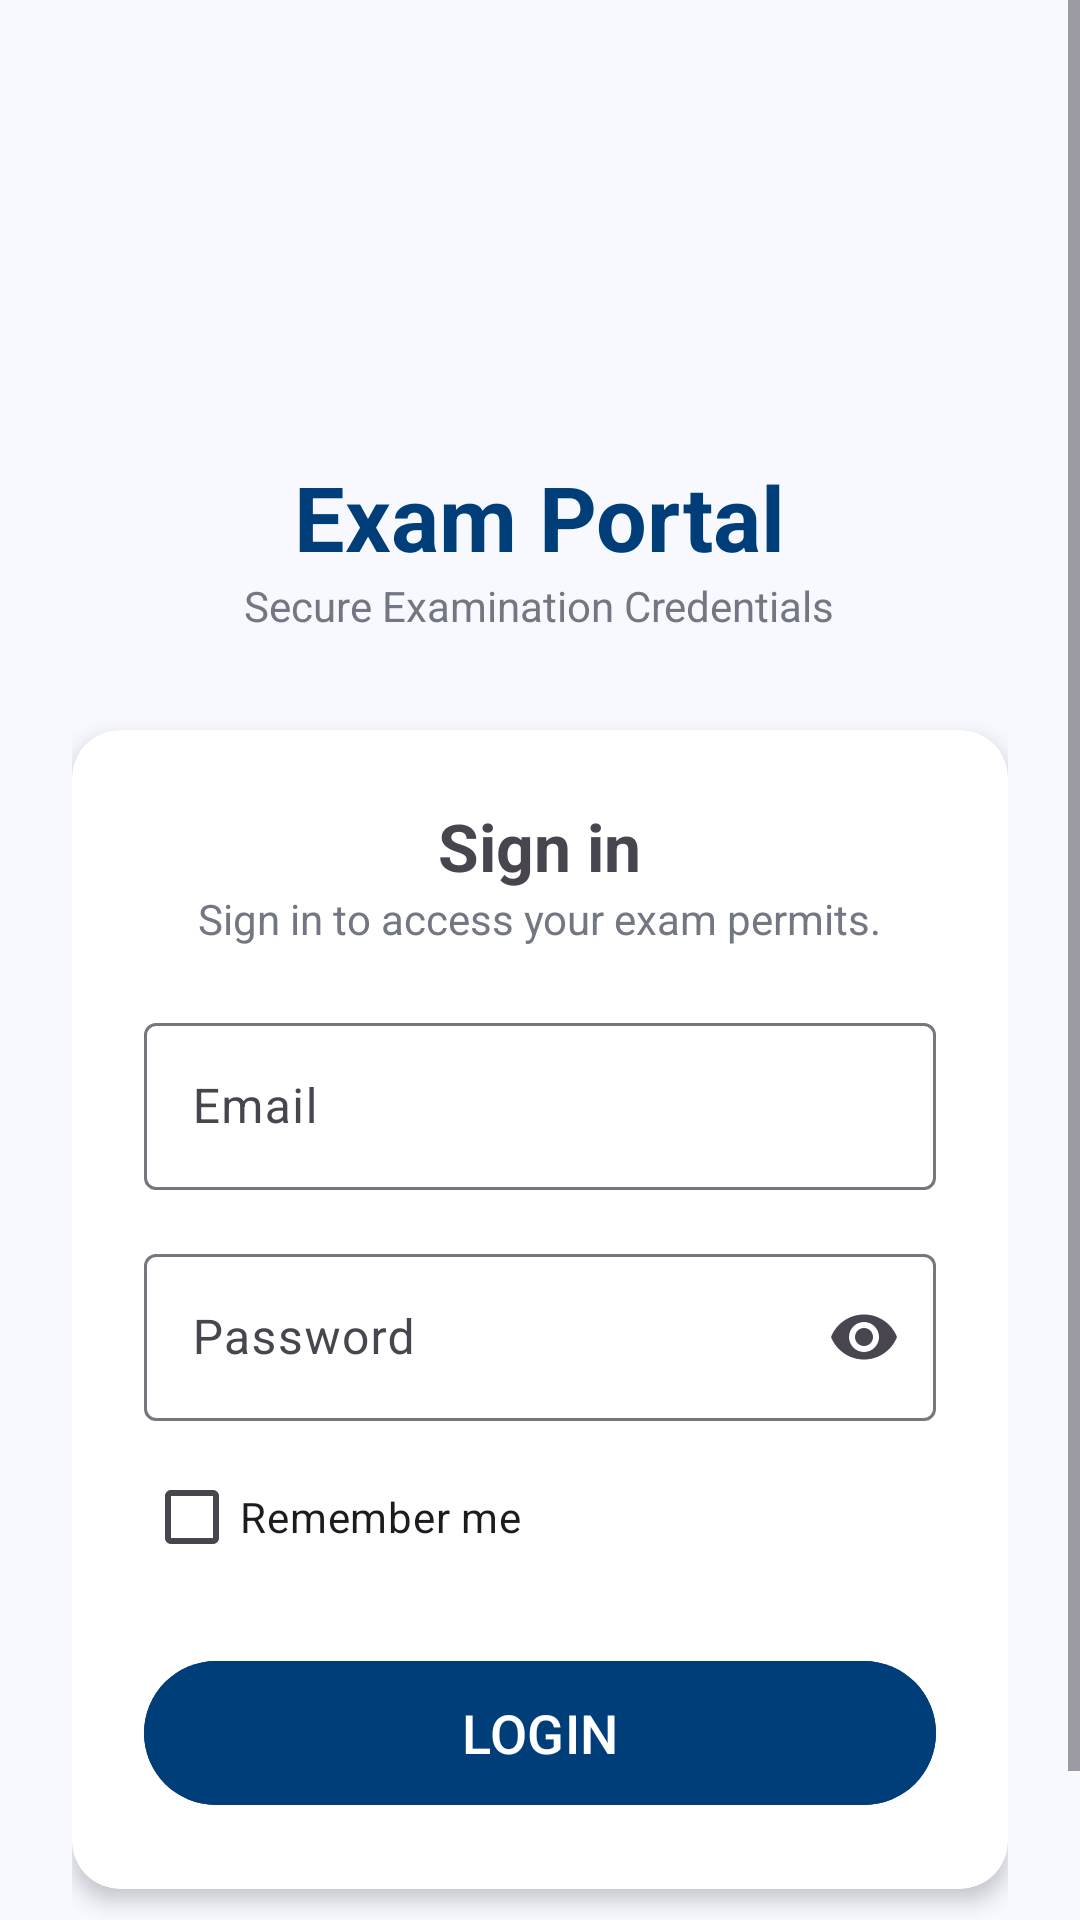

Android layout source for this screen:
<!-- AndroidManifest.xml: application theme Theme.ExamPermitSystemMobile -->
<!-- res/layout/login.xml -->
<?xml version="1.0" encoding="utf-8"?>
<androidx.constraintlayout.widget.ConstraintLayout
    xmlns:android="http://schemas.android.com/apk/res/android"
    xmlns:app="http://schemas.android.com/apk/res-auto"
    android:layout_width="match_parent"
    android:layout_height="match_parent"
    android:background="#F8F9FF"
    android:id="@id/btnLogin">

    <ScrollView
        android:layout_width="0dp"
        android:layout_height="0dp"
        app:layout_constraintTop_toTopOf="parent"
        app:layout_constraintBottom_toBottomOf="parent"
        app:layout_constraintStart_toStartOf="parent"
        app:layout_constraintEnd_toEndOf="parent">

        <LinearLayout
            android:layout_width="match_parent"
            android:layout_height="wrap_content"
            android:gravity="center_horizontal"
            android:orientation="vertical"
            android:padding="24dp">

            <ImageView
                android:id="@+id/imgLogo"
                android:layout_width="80dp"
                android:layout_height="80dp"
                android:layout_marginTop="32dp"
                android:scaleType="fitCenter"
                android:src="@drawable/stilogo" />

            <TextView
                android:layout_width="wrap_content"
                android:layout_height="wrap_content"
                android:layout_marginTop="16dp"
                android:text="Exam Portal"
                android:textColor="#003E7A"
                android:textSize="30sp"
                android:textStyle="bold" />

            <TextView
                android:layout_width="wrap_content"
                android:layout_height="wrap_content"
                android:text="Secure Examination Credentials"
                android:textColor="#727783"
                android:textSize="14sp" />

            <androidx.cardview.widget.CardView
                android:layout_width="match_parent"
                android:layout_height="wrap_content"
                android:layout_marginTop="32dp"
                app:cardCornerRadius="16dp"
                app:cardElevation="4dp">

                <LinearLayout
                    android:layout_width="match_parent"
                    android:layout_height="wrap_content"
                    android:orientation="vertical"
                    android:padding="24dp">

                    <TextView
                        android:layout_width="wrap_content"
                        android:layout_height="wrap_content"
                        android:text="Sign in"
                        android:textSize="22sp"
                        android:layout_gravity="center_horizontal"
                        android:textStyle="bold" />

                    <TextView
                        android:layout_width="wrap_content"
                        android:layout_height="wrap_content"
                        android:layout_marginBottom="20dp"
                        android:layout_gravity="center_horizontal"
                        android:text="Sign in to access your exam permits."
                        android:textColor="#727783" />

                    

                    <com.google.android.material.textfield.TextInputLayout
                        android:layout_width="match_parent"
                        android:layout_height="wrap_content"
                        android:hint="Email">

                        <com.google.android.material.textfield.TextInputEditText
                            android:id="@+id/etEmail"
                            android:layout_width="match_parent"
                            android:layout_height="wrap_content"
                            android:inputType="textEmailAddress" />

                    </com.google.android.material.textfield.TextInputLayout>

                    

                    <com.google.android.material.textfield.TextInputLayout
                        android:layout_width="match_parent"
                        android:layout_height="wrap_content"
                        android:layout_marginTop="16dp"
                        android:hint="Password"
                        app:endIconMode="password_toggle">

                        <com.google.android.material.textfield.TextInputEditText
                            android:id="@+id/etPassword"
                            android:layout_width="match_parent"
                            android:layout_height="wrap_content"
                            android:inputType="textPassword" />

                    </com.google.android.material.textfield.TextInputLayout>

                    <CheckBox
                        android:id="@+id/cbRemember"
                        android:layout_width="wrap_content"
                        android:layout_height="wrap_content"
                        android:layout_marginTop="8dp"
                        android:text="Remember me" />

                    <com.google.android.material.button.MaterialButton
                        android:id="@+id/btnLogin"
                        android:layout_width="match_parent"
                        android:layout_height="56dp"
                        android:layout_marginTop="20dp"
                        android:backgroundTint="#003E7A"
                        android:text="LOGIN"
                        android:textAllCaps="false"
                        android:textSize="18sp"
                        app:cornerRadius="28dp" />



                </LinearLayout>

            </androidx.cardview.widget.CardView>

            <TextView
                android:layout_width="wrap_content"
                android:layout_height="wrap_content"
                android:layout_marginTop="24dp"
                android:text="© 2024 STI Education Services Group, Inc."
                android:textColor="#727783"
                android:textSize="12sp" />

        </LinearLayout>

    </ScrollView>

</androidx.constraintlayout.widget.ConstraintLayout>
<!-- resources referenced by this layout -->
<resources>
  <style name="Theme.ExamPermitSystemMobile" parent="Base.Theme.ExamPermitSystemMobile" />
  <style name="Base.Theme.ExamPermitSystemMobile" parent="Theme.Material3.DayNight.NoActionBar">
          
          
      </style>
</resources>
